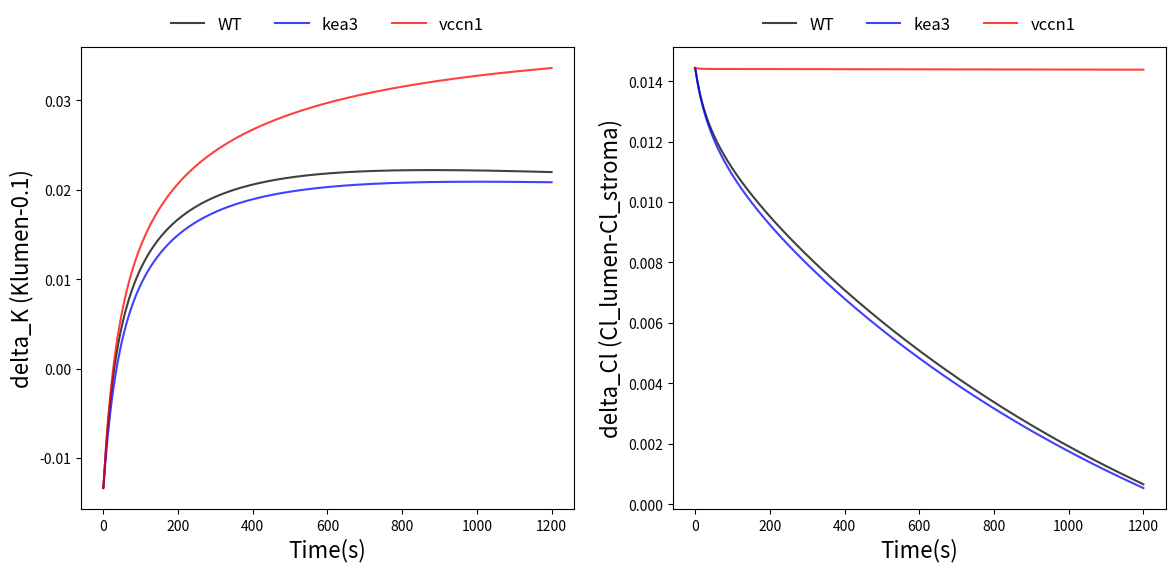

Write the Python code that produced this figure.
import numpy as np
import matplotlib.pyplot as plt
from scipy.integrate import odeint

lumen_protons_per_turnover = 0.000587
ATP_synthase_max_turnover = 200.0
Volts_per_charge = 0.047
perm_K = 150
n = 4.666
buffering_capacity = 0.03
class Kx:
    k_KEA = 2500000
    k_VCCN1 = 12
    k_CLCE = 800000

class block:
    def ATP_synthase_actvt(self, t, T_ATP):#based on gH+ data
        x = t/T_ATP
        actvt = 0.2 + 0.8*(x**4/(x**4 + 1))
        return actvt
    
    def Vproton_pmf_actvt(self, pmf, actvt, ATP_synthase_max_turnover, n):# fraction of activity based on pmf, pmf_act is the half_max actvt pmf
        v_proton_active = 1 - (1 / (10 ** ((pmf - 0.132)*1.5/0.06) + 1))#reduced ATP synthase
        v_proton_inert = 1-(1 / (10 ** ((pmf - 0.204)*1.5/0.06) + 1))#oxidized ATP synthase
        
        v_active = actvt * v_proton_active * n * ATP_synthase_max_turnover
        v_inert = (1-actvt) * v_proton_inert * n * ATP_synthase_max_turnover
        
        v_proton_ATP = v_active + v_inert
        v_proton_ATP = 0
        return (v_proton_ATP)


    def V_H_dark(self, v_proton_ATP, pmf, Hlumen, k_leak = 3*10**7):
        V_H = -v_proton_ATP + pmf*k_leak*Hlumen
        # V_H = v_proton_ATP + pmf*k_leak*Hlumen
        return V_H

    def Cl_flux_relative(self, v):
        Cl_flux_v = 332*(v**3) + 30.8*(v**2) + 3.6*v
        return Cl_flux_v

def model(y,t):
    computer = block()

    pHlumen, Dy, pmf, Klumen, Kstroma, Cl_lumen, Cl_stroma, Hstroma, pHstroma=y

    #KEA3
    Hlumen = 10**(-1*pHlumen)
    Hstroma = 10**(-1*pHstroma)
    v_KEA = Kx.k_KEA*(Hlumen*Kstroma -  Hstroma*Klumen)
   
    #V_K
    K_deltaG= -0.06*np.log10(Kstroma/Klumen) + Dy
    # if Kstroma > 0 and Klumen > 0:
    #     K_deltaG = -0.06 * np.log10(Kstroma / Klumen) + Dy
    # else:
    #     K_deltaG = 0
    v_K_channel = perm_K * K_deltaG*(Klumen+Kstroma)/2 #修改
    # v_K_channel = 0 * K_deltaG*(Klumen+Kstroma)/2
    
    #VCCN1
    driving_force_Cl = 0.06* np.log10(Cl_stroma/Cl_lumen) + Dy
    v_VCCN1 = Kx.k_VCCN1 * computer.Cl_flux_relative(driving_force_Cl) * (Cl_stroma + Cl_lumen)/2

    #CLCE
    v_CLCE =  Kx.k_CLCE*(driving_force_Cl*2+pmf)*(Cl_stroma + Cl_lumen)*(Hlumen+Hstroma)/4   

    #dK+/dt
    # net_Klumen =  v_KEA - v_K_channel        
    dKlumen = (v_KEA - v_K_channel)*lumen_protons_per_turnover  
    dKstroma=0

    #dCl-/dt
    # net_Cl_lumen_in = v_VCCN1 + 2*v_CLCE
    dCl_lumen = (v_VCCN1 + 2*v_CLCE) * lumen_protons_per_turnover
    dCl_stroma = -0.1*dCl_lumen

    # dATP 
    d_protons_to_ATP = computer.Vproton_pmf_actvt(pmf, 0, ATP_synthase_max_turnover, n)

    #dpHlumen 
    d_H_ATP_or_passive = computer.V_H_dark(d_protons_to_ATP, pmf, Hlumen)    
    net_protons_in =  - d_H_ATP_or_passive
    dHin = (net_protons_in - v_KEA - v_CLCE)*lumen_protons_per_turnover
    dpHlumen= -1*dHin / buffering_capacity 

    #dpHstroma 
    dHstroma = 0
    dpHstroma = -1*dHstroma / buffering_capacity

    #dDy 
    delta_charges= -d_H_ATP_or_passive - v_K_channel - v_VCCN1-3*v_CLCE 
    dDy=delta_charges*Volts_per_charge

    #dpmf #pHlumen正负号
    dpmf= -0.06* dpHlumen + dDy
    # dpmf= 0.06* dpHlumen + dDy

    return [dpHlumen, dDy, dpmf, dKlumen, dKstroma, dCl_lumen, dCl_stroma,dHstroma, dpHstroma]

def sim_a_gtype(gtype='WT'):
    Kx.k_KEA = 2500000
    Kx.k_VCCN1 = 12
    Kx.k_CLCE = 800000

    if 'kea3' in gtype:
        Kx.k_KEA =0
    if 'vccn1' in gtype:
        Kx.k_VCCN1 =0
    if 'clce2' in gtype:
        Kx.k_CLCE =0

dpHlumen_initial = 5.994956
dDy_initial = 0.010221
dpmf_initial = 0.118524
dKlumen_initial = 0.086659
dKstrom_initial = 0.1
dCl_lumen_initial = 0.053123
dCl_stroma_initial = 0.038688
dHstroma_initial = 0.0
dpHstroma_initial = 7.8
initial=[dpHlumen_initial, dDy_initial, dpmf_initial, dKlumen_initial, dKstrom_initial, 
         dCl_lumen_initial, dCl_stroma_initial, dHstroma_initial, dpHstroma_initial]

t = np.arange(0,1200,0.1)

gtypes = ['WT', 'kea3', 'vccn1']
# gtypes = ['kea3']
colors = ['black', 'blue', 'red']
# colors = ['blue']
variables = ['pHlumen', 'Dy', 'pmf', 'Klumen', 'Kstroma', 'Cl_lumen', 'Cl_stroma', 'Hstroma', 'pHstroma']

results = {}
for gtype in gtypes:
    sim_a_gtype(gtype)
    sol = odeint(model, initial, t)
    results[gtype] = sol

delta_K = {gtype: results[gtype][:,3] - 0.1 for gtype in gtypes}
delta_Cl = {gtype: results[gtype][:,5] - results[gtype][:,6]
            for gtype in gtypes}
# lumen_total = {gtype: results[gtype][:,3] + results[gtype][:,5]
#                for gtype in gtypes}
# stroma_total = {gtype: results[gtype][:,6] + 0.1 for gtype in gtypes}
# delta_total = {gtype: lumen_total[gtype] - stroma_total[gtype]
#                for gtype in gtypes}

# for gtype in gtypes:
#     print(f"Genotype: {gtype}")
#     print(f"Lumen Total (First 10): {lumen_total[gtype][:10]}")
#     print(f"Stroma Total (First 10): {stroma_total[gtype][:10]}")
#     print(f"Delta Total (First 10): {delta_total[gtype][:10]}")

plt.figure(figsize=(14,6))

# for idx, gtype in enumerate(gtypes):
#     plt.plot(t,delta_total[gtype], label = gtype, color = colors[idx], alpha = 0.75)
    
# plt.xlabel('Time(s)', fontsize = 16)
# plt.ylabel('delta_total (lumen_total-stroma_total)',  fontsize = 16)
# plt.legend(
#     loc = 'upper center',
#     bbox_to_anchor = (0.5,1.1),
#     ncol = 3,
#     frameon = False,
#     fontsize = 18
# )
plt.subplot(1,2,1)
for idx, gtype in enumerate(gtypes):
    plt.plot(t, delta_K[gtype], label = gtype, color = colors[idx], alpha = 0.75)
plt.xlabel('Time(s)', fontsize=16)
plt.ylabel('delta_K (Klumen-0.1)', fontsize=16)
# plt.title
plt.legend(
    loc = "upper center",
    bbox_to_anchor = (0.5,1.1),
    ncol = 3,
    frameon = False,
    fontsize = 12
)
plt.grid(False)

plt.subplot(1,2,2)
for idx, gtype in enumerate(gtypes):
    plt.plot(t, delta_Cl[gtype], label = gtype, color = colors[idx], alpha = 0.75)
plt.xlabel('Time(s)', fontsize=16)
plt.ylabel('delta_Cl (Cl_lumen-Cl_stroma)', fontsize=16)
# plt.title
plt.legend(
    loc = "upper center",
    bbox_to_anchor = (0.5,1.1),
    ncol = 3,
    frameon = False,
    fontsize = 12
)
plt.grid(False)

plt.show()
